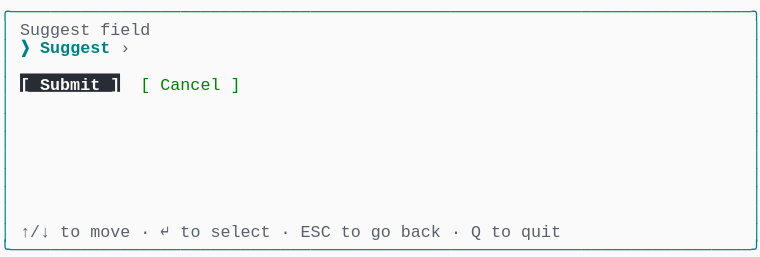
t = 0.00 s
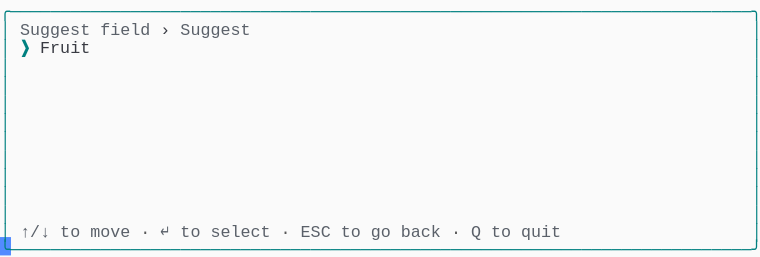
t = 1.37 s
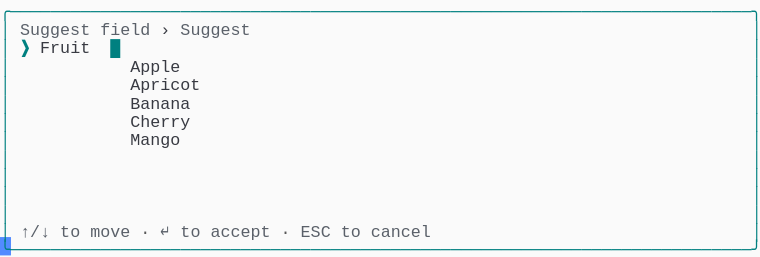
t = 2.39 s
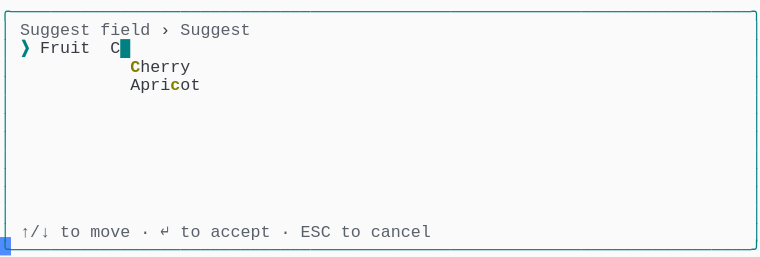
t = 3.61 s
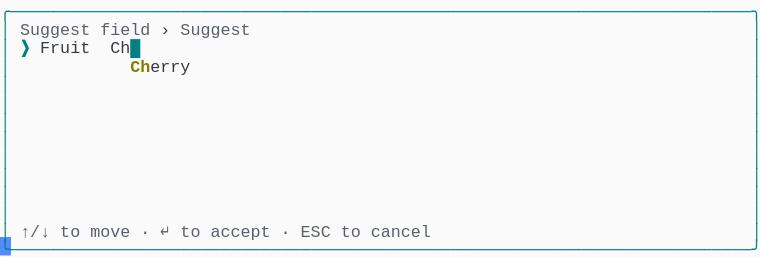
t = 4.62 s
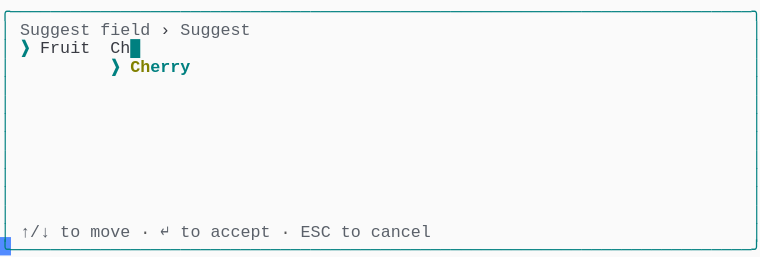
t = 6.00 s

The animated SVG that drew these frames (rendered in a browser with its animation timeline set to each time). Animation: 1 CSS @keyframes rule; one cycle of 7.38 s, repeats indefinitely.

<svg xmlns="http://www.w3.org/2000/svg" xmlns:xlink="http://www.w3.org/1999/xlink" width="760" height="257.18"><rect width="760" height="257.18" rx="0" ry="0" class="a"></rect><svg height="257.18" viewBox="0 0 76 25.718" width="760" xmlns="http://www.w3.org/2000/svg" xmlns:xlink="http://www.w3.org/1999/xlink"><style>.a{fill:rgb(250,250,250)}.b{font-family:Consolas,"Courier New",Courier,"Liberation Mono",monospace}.c{fill:rgb(0,128,128);white-space:pre}.d{fill:rgb(90,96,105);white-space:pre}.e{fill:rgb(88,88,88);white-space:pre}.f{fill:rgb(56,58,66);white-space:pre}.g{fill:rgb(0,128,128);font-weight:bold;white-space:pre}.h{fill:rgb(128,128,0);font-weight:bold;white-space:pre}.i{fill:transparent}.j{fill:rgb(82,139,255)}.l{animation-duration:7.375s;animation-iteration-count:infinite;animation-name:k;animation-timing-function:steps(1,end)}.m{fill:rgb(40,44,52)}.n{fill:rgb(250,250,250);font-weight:bold;white-space:pre}.o{fill:rgb(0,128,0);white-space:pre}@keyframes k{0%{transform:translateX(-0px)}0%{transform:translateX(-76px)}18.6%{transform:translateX(-152px)}29.7%{transform:translateX(-228px)}40.7%{transform:translateX(-304px)}51.7%{transform:translateX(-380px)}62.7%{transform:translateX(-456px)}100%{transform:translateX(-532px)}}</style><g font-family="Consolas, &quot;Courier New&quot;, Courier, &quot;Liberation Mono&quot;, monospace" font-size="1.67" class="b"><defs><symbol id="1"><text x="0" y="1.67" class="c" textLength="76.152" lengthAdjust="spacingAndGlyphs">╭──────────────────────────────────────────────────────────────────────────╮</text></symbol><symbol id="2"><text x="0" y="1.67" class="c" textLength="1.002" lengthAdjust="spacingAndGlyphs">│</text><text x="75.14999999999999" y="1.67" class="c" textLength="1.002" lengthAdjust="spacingAndGlyphs">│</text></symbol><symbol id="3"><text x="0" y="1.67" class="c" textLength="1.002" lengthAdjust="spacingAndGlyphs">│</text><text x="2.004" y="1.67" class="d" textLength="3.006" lengthAdjust="spacingAndGlyphs">↑/↓</text><text x="6.012" y="1.67" class="d" textLength="2.004" lengthAdjust="spacingAndGlyphs">to</text><text x="9.017999999999999" y="1.67" class="d" textLength="4.008" lengthAdjust="spacingAndGlyphs">move</text><text x="14.027999999999999" y="1.67" class="e" textLength="1.002" lengthAdjust="spacingAndGlyphs">·</text><text x="16.032" y="1.67" class="d" textLength="1.002" lengthAdjust="spacingAndGlyphs">↵</text><text x="18.035999999999998" y="1.67" class="d" textLength="2.004" lengthAdjust="spacingAndGlyphs">to</text><text x="21.041999999999998" y="1.67" class="d" textLength="6.012" lengthAdjust="spacingAndGlyphs">select</text><text x="28.055999999999997" y="1.67" class="e" textLength="1.002" lengthAdjust="spacingAndGlyphs">·</text><text x="30.059999999999995" y="1.67" class="d" textLength="3.006" lengthAdjust="spacingAndGlyphs">ESC</text><text x="34.068" y="1.67" class="d" textLength="2.004" lengthAdjust="spacingAndGlyphs">to</text><text x="37.074" y="1.67" class="d" textLength="2.004" lengthAdjust="spacingAndGlyphs">go</text><text x="40.08" y="1.67" class="d" textLength="4.008" lengthAdjust="spacingAndGlyphs">back</text><text x="45.089999999999996" y="1.67" class="e" textLength="1.002" lengthAdjust="spacingAndGlyphs">·</text><text x="47.093999999999994" y="1.67" class="d" textLength="1.002" lengthAdjust="spacingAndGlyphs">Q</text><text x="49.098" y="1.67" class="d" textLength="2.004" lengthAdjust="spacingAndGlyphs">to</text><text x="52.104" y="1.67" class="d" textLength="4.008" lengthAdjust="spacingAndGlyphs">quit</text><text x="75.14999999999999" y="1.67" class="c" textLength="1.002" lengthAdjust="spacingAndGlyphs">│</text></symbol><symbol id="4"><text x="0" y="1.67" class="c" textLength="76.152" lengthAdjust="spacingAndGlyphs">╰──────────────────────────────────────────────────────────────────────────╯</text></symbol><symbol id="5"><text x="0" y="1.67" class="c" textLength="1.002" lengthAdjust="spacingAndGlyphs">│</text><text x="2.004" y="1.67" class="d" textLength="7.014" lengthAdjust="spacingAndGlyphs">Suggest</text><text x="10.02" y="1.67" class="d" textLength="5.01" lengthAdjust="spacingAndGlyphs">field</text><text x="16.032" y="1.67" class="f" textLength="1.002" lengthAdjust="spacingAndGlyphs">›</text><text x="18.035999999999998" y="1.67" class="d" textLength="7.014" lengthAdjust="spacingAndGlyphs">Suggest</text><text x="75.14999999999999" y="1.67" class="c" textLength="1.002" lengthAdjust="spacingAndGlyphs">│</text></symbol><symbol id="6"><text x="0" y="1.67" class="c" textLength="1.002" lengthAdjust="spacingAndGlyphs">│</text><text x="2.004" y="1.67" class="d" textLength="3.006" lengthAdjust="spacingAndGlyphs">↑/↓</text><text x="6.012" y="1.67" class="d" textLength="2.004" lengthAdjust="spacingAndGlyphs">to</text><text x="9.017999999999999" y="1.67" class="d" textLength="4.008" lengthAdjust="spacingAndGlyphs">move</text><text x="14.027999999999999" y="1.67" class="e" textLength="1.002" lengthAdjust="spacingAndGlyphs">·</text><text x="16.032" y="1.67" class="d" textLength="1.002" lengthAdjust="spacingAndGlyphs">↵</text><text x="18.035999999999998" y="1.67" class="d" textLength="2.004" lengthAdjust="spacingAndGlyphs">to</text><text x="21.041999999999998" y="1.67" class="d" textLength="6.012" lengthAdjust="spacingAndGlyphs">accept</text><text x="28.055999999999997" y="1.67" class="e" textLength="1.002" lengthAdjust="spacingAndGlyphs">·</text><text x="30.059999999999995" y="1.67" class="d" textLength="3.006" lengthAdjust="spacingAndGlyphs">ESC</text><text x="34.068" y="1.67" class="d" textLength="2.004" lengthAdjust="spacingAndGlyphs">to</text><text x="37.074" y="1.67" class="d" textLength="6.012" lengthAdjust="spacingAndGlyphs">cancel</text><text x="75.14999999999999" y="1.67" class="c" textLength="1.002" lengthAdjust="spacingAndGlyphs">│</text></symbol><symbol id="7"><text x="0" y="1.67" class="c" textLength="1.002" lengthAdjust="spacingAndGlyphs">│</text><text x="2.004" y="1.67" class="g" textLength="1.002" lengthAdjust="spacingAndGlyphs">❯</text><text x="4.008" y="1.67" class="f" textLength="5.01" lengthAdjust="spacingAndGlyphs">Fruit</text><text x="11.021999999999998" y="1.67" class="f" textLength="2.004" lengthAdjust="spacingAndGlyphs">Ch</text><text x="13.026" y="1.67" class="g" textLength="1.002" lengthAdjust="spacingAndGlyphs">█</text><text x="75.14999999999999" y="1.67" class="c" textLength="1.002" lengthAdjust="spacingAndGlyphs">│</text></symbol><symbol id="8"><text x="0" y="1.67" class="c" textLength="1.002" lengthAdjust="spacingAndGlyphs">│</text><text x="11.021999999999998" y="1.67" class="g" textLength="1.002" lengthAdjust="spacingAndGlyphs">❯</text><text x="13.026" y="1.67" class="h" textLength="2.004" lengthAdjust="spacingAndGlyphs">Ch</text><text x="15.029999999999998" y="1.67" class="g" textLength="4.008" lengthAdjust="spacingAndGlyphs">erry</text><text x="75.14999999999999" y="1.67" class="c" textLength="1.002" lengthAdjust="spacingAndGlyphs">│</text></symbol><symbol id="a"><rect height="14" width="76" x="0" y="0" class="i"></rect></symbol><symbol id="b"><rect height="1.837" width="1.1022" class="j"></rect></symbol></defs><rect height="25.718" width="76" class="a"></rect><g class="l"><svg x="0" y="0" width="608"><svg x="0"><use xlink:href="#a"></use><use xlink:href="#b" x="-0.0040000000000000036" y="0"></use></svg><svg x="76"><use xlink:href="#a"></use><use xlink:href="#b" x="75.996" y="23.706000000000003"></use><use xlink:href="#1" y="0"></use><text x="0" y="3.5069999999999997" class="c" textLength="1.002" lengthAdjust="spacingAndGlyphs">│</text><text x="2.004" y="3.5069999999999997" class="d" textLength="7.014" lengthAdjust="spacingAndGlyphs">Suggest</text><text x="10.02" y="3.5069999999999997" class="d" textLength="5.01" lengthAdjust="spacingAndGlyphs">field</text><text x="75.14999999999999" y="3.5069999999999997" class="c" textLength="1.002" lengthAdjust="spacingAndGlyphs">│</text><text x="0" y="5.343999999999999" class="c" textLength="1.002" lengthAdjust="spacingAndGlyphs">│</text><text x="2.004" y="5.343999999999999" class="g" textLength="1.002" lengthAdjust="spacingAndGlyphs">❯</text><text x="4.008" y="5.343999999999999" class="g" textLength="7.014" lengthAdjust="spacingAndGlyphs">Suggest</text><text x="12.024" y="5.343999999999999" class="d" textLength="1.002" lengthAdjust="spacingAndGlyphs">›</text><text x="75.14999999999999" y="5.343999999999999" class="c" textLength="1.002" lengthAdjust="spacingAndGlyphs">│</text><use xlink:href="#2" y="5.511"></use><text x="0" y="9.018" class="c" textLength="1.002" lengthAdjust="spacingAndGlyphs">│</text><rect height="1.837" width="10" x="2.004" y="7.348000000000001" class="m"></rect><text x="2.004" y="9.018" class="n" textLength="10.02" lengthAdjust="spacingAndGlyphs">[ Submit ]</text><text x="14.027999999999999" y="9.018" class="o" textLength="1.002" lengthAdjust="spacingAndGlyphs">[</text><text x="16.032" y="9.018" class="o" textLength="6.012" lengthAdjust="spacingAndGlyphs">Cancel</text><text x="23.045999999999996" y="9.018" class="o" textLength="1.002" lengthAdjust="spacingAndGlyphs">]</text><text x="75.14999999999999" y="9.018" class="c" textLength="1.002" lengthAdjust="spacingAndGlyphs">│</text><use xlink:href="#2" y="9.185"></use><use xlink:href="#2" y="11.022"></use><use xlink:href="#2" y="12.859"></use><use xlink:href="#2" y="14.696"></use><use xlink:href="#2" y="16.533"></use><use xlink:href="#2" y="18.37"></use><use xlink:href="#2" y="20.206999999999997"></use><use xlink:href="#3" y="22.044"></use><use xlink:href="#4" y="23.881000000000004"></use></svg><svg x="152"><use xlink:href="#a"></use><use xlink:href="#b" x="75.996" y="23.706000000000003"></use><use xlink:href="#1" y="0"></use><use xlink:href="#5" y="1.837"></use><text x="0" y="5.343999999999999" class="c" textLength="1.002" lengthAdjust="spacingAndGlyphs">│</text><text x="2.004" y="5.343999999999999" class="g" textLength="1.002" lengthAdjust="spacingAndGlyphs">❯</text><text x="4.008" y="5.343999999999999" class="f" textLength="5.01" lengthAdjust="spacingAndGlyphs">Fruit</text><text x="75.14999999999999" y="5.343999999999999" class="c" textLength="1.002" lengthAdjust="spacingAndGlyphs">│</text><use xlink:href="#2" y="5.511"></use><use xlink:href="#2" y="7.348"></use><use xlink:href="#2" y="9.185"></use><use xlink:href="#2" y="11.022"></use><use xlink:href="#2" y="12.859"></use><use xlink:href="#2" y="14.696"></use><use xlink:href="#2" y="16.533"></use><use xlink:href="#2" y="18.37"></use><use xlink:href="#2" y="20.206999999999997"></use><use xlink:href="#3" y="22.044"></use><use xlink:href="#4" y="23.881000000000004"></use></svg><svg x="228"><use xlink:href="#a"></use><use xlink:href="#b" x="75.996" y="23.706000000000003"></use><use xlink:href="#1" y="0"></use><use xlink:href="#5" y="1.837"></use><text x="0" y="5.343999999999999" class="c" textLength="1.002" lengthAdjust="spacingAndGlyphs">│</text><text x="2.004" y="5.343999999999999" class="g" textLength="1.002" lengthAdjust="spacingAndGlyphs">❯</text><text x="4.008" y="5.343999999999999" class="f" textLength="5.01" lengthAdjust="spacingAndGlyphs">Fruit</text><text x="11.021999999999998" y="5.343999999999999" class="g" textLength="1.002" lengthAdjust="spacingAndGlyphs">█</text><text x="75.14999999999999" y="5.343999999999999" class="c" textLength="1.002" lengthAdjust="spacingAndGlyphs">│</text><text x="0" y="7.181" class="c" textLength="1.002" lengthAdjust="spacingAndGlyphs">│</text><text x="13.026" y="7.181" class="f" textLength="5.01" lengthAdjust="spacingAndGlyphs">Apple</text><text x="75.14999999999999" y="7.181" class="c" textLength="1.002" lengthAdjust="spacingAndGlyphs">│</text><text x="0" y="9.018" class="c" textLength="1.002" lengthAdjust="spacingAndGlyphs">│</text><text x="13.026" y="9.018" class="f" textLength="7.014" lengthAdjust="spacingAndGlyphs">Apricot</text><text x="75.14999999999999" y="9.018" class="c" textLength="1.002" lengthAdjust="spacingAndGlyphs">│</text><text x="0" y="10.855" class="c" textLength="1.002" lengthAdjust="spacingAndGlyphs">│</text><text x="13.026" y="10.855" class="f" textLength="6.012" lengthAdjust="spacingAndGlyphs">Banana</text><text x="75.14999999999999" y="10.855" class="c" textLength="1.002" lengthAdjust="spacingAndGlyphs">│</text><text x="0" y="12.692" class="c" textLength="1.002" lengthAdjust="spacingAndGlyphs">│</text><text x="13.026" y="12.692" class="f" textLength="6.012" lengthAdjust="spacingAndGlyphs">Cherry</text><text x="75.14999999999999" y="12.692" class="c" textLength="1.002" lengthAdjust="spacingAndGlyphs">│</text><text x="0" y="14.529" class="c" textLength="1.002" lengthAdjust="spacingAndGlyphs">│</text><text x="13.026" y="14.529" class="f" textLength="5.01" lengthAdjust="spacingAndGlyphs">Mango</text><text x="75.14999999999999" y="14.529" class="c" textLength="1.002" lengthAdjust="spacingAndGlyphs">│</text><use xlink:href="#2" y="14.696"></use><use xlink:href="#2" y="16.533"></use><use xlink:href="#2" y="18.37"></use><use xlink:href="#2" y="20.206999999999997"></use><use xlink:href="#6" y="22.044"></use><use xlink:href="#4" y="23.881000000000004"></use></svg><svg x="304"><use xlink:href="#a"></use><use xlink:href="#b" x="75.996" y="23.706000000000003"></use><use xlink:href="#1" y="0"></use><use xlink:href="#5" y="1.837"></use><text x="0" y="5.343999999999999" class="c" textLength="1.002" lengthAdjust="spacingAndGlyphs">│</text><text x="2.004" y="5.343999999999999" class="g" textLength="1.002" lengthAdjust="spacingAndGlyphs">❯</text><text x="4.008" y="5.343999999999999" class="f" textLength="5.01" lengthAdjust="spacingAndGlyphs">Fruit</text><text x="11.021999999999998" y="5.343999999999999" class="f" textLength="1.002" lengthAdjust="spacingAndGlyphs">C</text><text x="12.024" y="5.343999999999999" class="g" textLength="1.002" lengthAdjust="spacingAndGlyphs">█</text><text x="75.14999999999999" y="5.343999999999999" class="c" textLength="1.002" lengthAdjust="spacingAndGlyphs">│</text><text x="0" y="7.181" class="c" textLength="1.002" lengthAdjust="spacingAndGlyphs">│</text><text x="13.026" y="7.181" class="h" textLength="1.002" lengthAdjust="spacingAndGlyphs">C</text><text x="14.027999999999999" y="7.181" class="f" textLength="5.01" lengthAdjust="spacingAndGlyphs">herry</text><text x="75.14999999999999" y="7.181" class="c" textLength="1.002" lengthAdjust="spacingAndGlyphs">│</text><text x="0" y="9.018" class="c" textLength="1.002" lengthAdjust="spacingAndGlyphs">│</text><text x="13.026" y="9.018" class="f" textLength="4.008" lengthAdjust="spacingAndGlyphs">Apri</text><text x="17.034" y="9.018" class="h" textLength="1.002" lengthAdjust="spacingAndGlyphs">c</text><text x="18.035999999999998" y="9.018" class="f" textLength="2.004" lengthAdjust="spacingAndGlyphs">ot</text><text x="75.14999999999999" y="9.018" class="c" textLength="1.002" lengthAdjust="spacingAndGlyphs">│</text><use xlink:href="#2" y="9.185"></use><use xlink:href="#2" y="11.022"></use><use xlink:href="#2" y="12.859"></use><use xlink:href="#2" y="14.696"></use><use xlink:href="#2" y="16.533"></use><use xlink:href="#2" y="18.37"></use><use xlink:href="#2" y="20.206999999999997"></use><use xlink:href="#6" y="22.044"></use><use xlink:href="#4" y="23.881000000000004"></use></svg><svg x="380"><use xlink:href="#a"></use><use xlink:href="#b" x="75.996" y="23.706000000000003"></use><use xlink:href="#1" y="0"></use><use xlink:href="#5" y="1.837"></use><use xlink:href="#7" y="3.674"></use><text x="0" y="7.181" class="c" textLength="1.002" lengthAdjust="spacingAndGlyphs">│</text><text x="13.026" y="7.181" class="h" textLength="2.004" lengthAdjust="spacingAndGlyphs">Ch</text><text x="15.029999999999998" y="7.181" class="f" textLength="4.008" lengthAdjust="spacingAndGlyphs">erry</text><text x="75.14999999999999" y="7.181" class="c" textLength="1.002" lengthAdjust="spacingAndGlyphs">│</text><use xlink:href="#2" y="7.348"></use><use xlink:href="#2" y="9.185"></use><use xlink:href="#2" y="11.022"></use><use xlink:href="#2" y="12.859"></use><use xlink:href="#2" y="14.696"></use><use xlink:href="#2" y="16.533"></use><use xlink:href="#2" y="18.37"></use><use xlink:href="#2" y="20.206999999999997"></use><use xlink:href="#6" y="22.044"></use><use xlink:href="#4" y="23.881000000000004"></use></svg><svg x="456"><use xlink:href="#a"></use><use xlink:href="#b" x="75.996" y="23.706000000000003"></use><use xlink:href="#1" y="0"></use><use xlink:href="#5" y="1.837"></use><use xlink:href="#7" y="3.674"></use><use xlink:href="#8" y="5.511"></use><use xlink:href="#2" y="7.348"></use><use xlink:href="#2" y="9.185"></use><use xlink:href="#2" y="11.022"></use><use xlink:href="#2" y="12.859"></use><use xlink:href="#2" y="14.696"></use><use xlink:href="#2" y="16.533"></use><use xlink:href="#2" y="18.37"></use><use xlink:href="#2" y="20.206999999999997"></use><use xlink:href="#6" y="22.044"></use><use xlink:href="#4" y="23.881000000000004"></use></svg><svg x="532"><use xlink:href="#a"></use><use xlink:href="#b" x="0.996" y="23.706000000000003"></use><use xlink:href="#5" y="0"></use><use xlink:href="#7" y="1.837"></use><use xlink:href="#8" y="3.674"></use><use xlink:href="#2" y="5.511"></use><use xlink:href="#2" y="7.348"></use><use xlink:href="#2" y="9.185"></use><use xlink:href="#2" y="11.022"></use><use xlink:href="#2" y="12.859"></use><use xlink:href="#2" y="14.696"></use><use xlink:href="#2" y="16.533"></use><use xlink:href="#2" y="18.37"></use><use xlink:href="#6" y="20.206999999999997"></use><use xlink:href="#4" y="22.044"></use></svg></svg></g></g></svg></svg>
